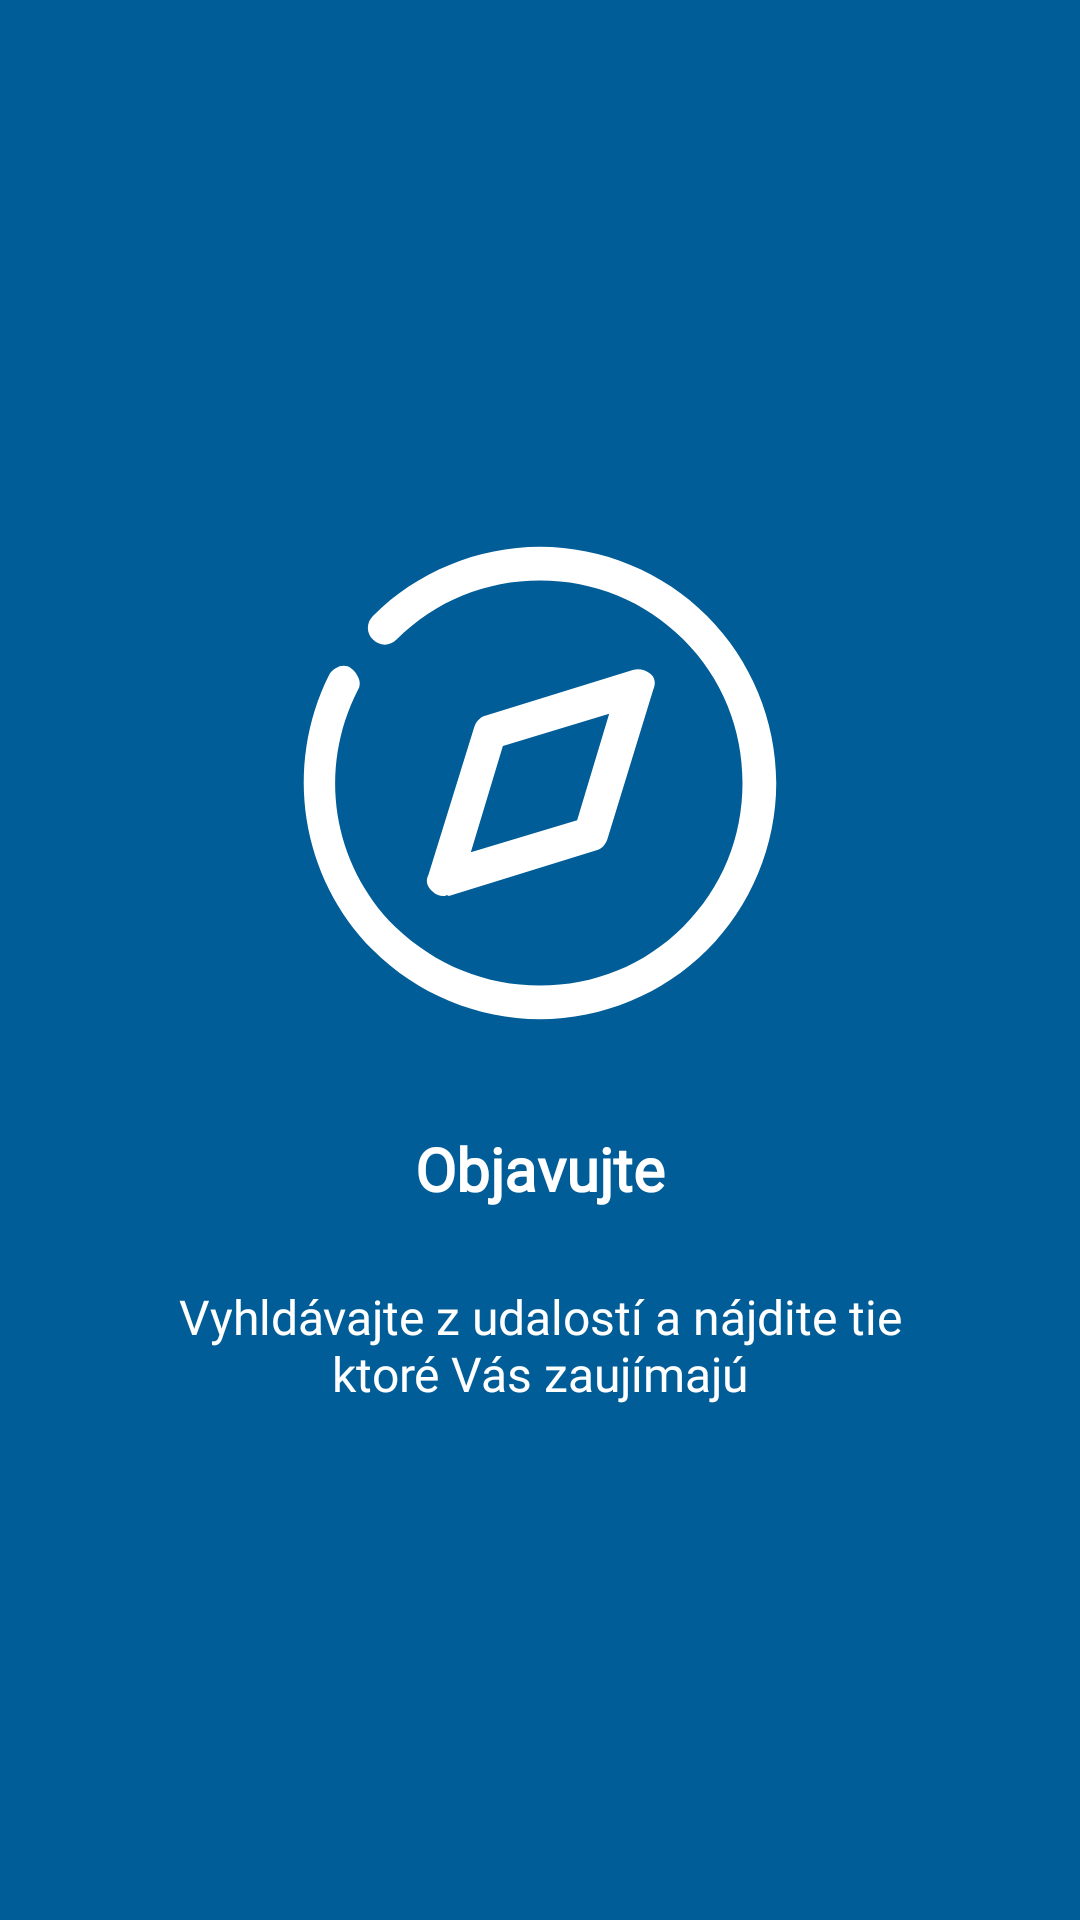

Layout XML and referenced resources for this Android screen:
<!-- AndroidManifest.xml: application theme AplikaciaBezToolbaru -->
<!-- res/layout/fragment_rychla_ukazka_aplikacie_cast_2.xml -->
<?xml version="1.0" encoding="utf-8"?>
<RelativeLayout
    xmlns:android="http://schemas.android.com/apk/res/android"
    xmlns:tools="http://schemas.android.com/tools"

    android:layout_width="match_parent"
    android:layout_height="match_parent"

    android:background="@color/pozadie_cast_druha"

    tools:context=".Activity.RychlaUkazkaAplikacie.RychlaUkazkaAplikacie">

    <LinearLayout
        android:layout_width="wrap_content"
        android:layout_height="wrap_content"
        android:layout_centerInParent="true"
        android:gravity="center_horizontal"

        android:orientation="vertical"

        tools:ignore="UselessParent">

        <ImageView
            android:layout_width="@dimen/rychla_ukazka_aplikacie_sirka_a_vyska_obrazka"
            android:layout_height="@dimen/rychla_ukazka_aplikacie_sirka_a_vyska_obrazka"

            android:src="@drawable/ic_objavuj"
            android:tint="@android:color/white"
            android:contentDescription="@string/rychla_ukazka_aplikacie_cast_druha_popis_illustracie"/>

        <TextView
            android:layout_width="wrap_content"
            android:layout_height="wrap_content"
            android:layout_marginTop="@dimen/rychla_ukazka_aplikacie_margin_titul"

            android:fontFamily="@font/raleway_semi_bold"
            android:text="@string/rychla_ukazka_aplikacie_cast_druha_titul"
            android:textColor="@android:color/white"
            android:textSize="@dimen/rychla_ukazka_aplikacie_titul_velkost_pisma"
            android:textStyle="bold" />

        <TextView
            android:layout_width="wrap_content"
            android:layout_height="wrap_content"
            android:layout_marginTop="@dimen/rychla_ukazka_aplikacie_margin_titul"
            android:paddingLeft="@dimen/rychla_ukazka_aplikacie_padding_text"
            android:paddingRight="@dimen/rychla_ukazka_aplikacie_padding_text"

            android:fontFamily="@font/raleway_regular"
            android:text="@string/rychla_ukazka_aplikacie_cast_druha_podtittul"
            android:textAlignment="center"
            android:textColor="@android:color/white"
            android:textSize="@dimen/rychla_ukazka_aplikacie_text_velkost_pisma" />
    </LinearLayout>
</RelativeLayout>
<!-- resources referenced by this layout -->
<resources>
  <color name="pozadie_cast_druha">#015d97</color>
  <dimen name="rychla_ukazka_aplikacie_margin_titul">25dp</dimen>
  <dimen name="rychla_ukazka_aplikacie_padding_text">40dp</dimen>
  <dimen name="rychla_ukazka_aplikacie_sirka_a_vyska_obrazka">180dp</dimen>
  <dimen name="rychla_ukazka_aplikacie_text_velkost_pisma">16sp</dimen>
  <dimen name="rychla_ukazka_aplikacie_titul_velkost_pisma">20sp</dimen>
  <!-- drawable ic_objavuj (drawable) -->
  <?xml version="1.0" encoding="utf-8"?>
  <vector
      xmlns:android="http://schemas.android.com/apk/res/android"
      android:width="24dp"
      android:height="24dp"
      android:viewportHeight="32"
      android:viewportWidth="32">
  
      <path
          android:fillColor="#ffffff"
          android:pathData="M16,30c-3.7,0 -7.3,-1.5 -9.9,-4.1C1.8,21.6 0.8,15 3.5,9.6c0.3,-0.5 0.9,-0.7 1.3,-0.4s0.7,0.9 0.4,1.3c-2.4,4.7 -1.5,10.3 2.2,14C9.8,26.8 12.8,28 16,28c3.2,0 6.2,-1.2 8.5,-3.5S28,19.2 28,16c0,-3.2 -1.2,-6.2 -3.5,-8.5S19.2,4 16,4S9.8,5.2 7.5,7.5c-0.4,0.4 -1,0.4 -1.4,0s-0.4,-1 0,-1.4C8.7,3.5 12.3,2 16,2s7.3,1.5 9.9,4.1C28.5,8.7 30,12.3 30,16c0,3.7 -1.5,7.3 -4.1,9.9C23.3,28.5 19.7,30 16,30z" />
  
      <path
          android:fillColor="#ffffff"
          android:pathData="M10.3,22.7c-0.3,0 -0.5,-0.1 -0.7,-0.3c-0.3,-0.3 -0.4,-0.6 -0.2,-1l2.7,-8.7c0.1,-0.3 0.3,-0.6 0.7,-0.7l8.7,-2.7c0.4,-0.1 0.7,0 1,0.2s0.4,0.6 0.2,1L20,19.3c-0.1,0.3 -0.3,0.6 -0.7,0.7l-8.7,2.7C10.5,22.6 10.4,22.7 10.3,22.7zM13.8,13.8l-1.9,6.3l6.3,-1.9l1.9,-6.3L13.8,13.8z" />
  </vector>
  <string name="rychla_ukazka_aplikacie_cast_druha_podtittul">Vyhldávajte z udalostí a nájdite tie ktoré Vás zaujímajú</string>
  <string name="rychla_ukazka_aplikacie_cast_druha_popis_illustracie">Illustrácia pre Objavuj</string>
  <string name="rychla_ukazka_aplikacie_cast_druha_titul">Objavujte</string>
  <style name="AplikaciaBezToolbaru" parent="Theme.AppCompat.Light.NoActionBar">
          <item name="colorPrimaryDark">@color/farba_primarna</item>
      </style>
  <color name="farba_primarna">#00457c</color>
</resources>
